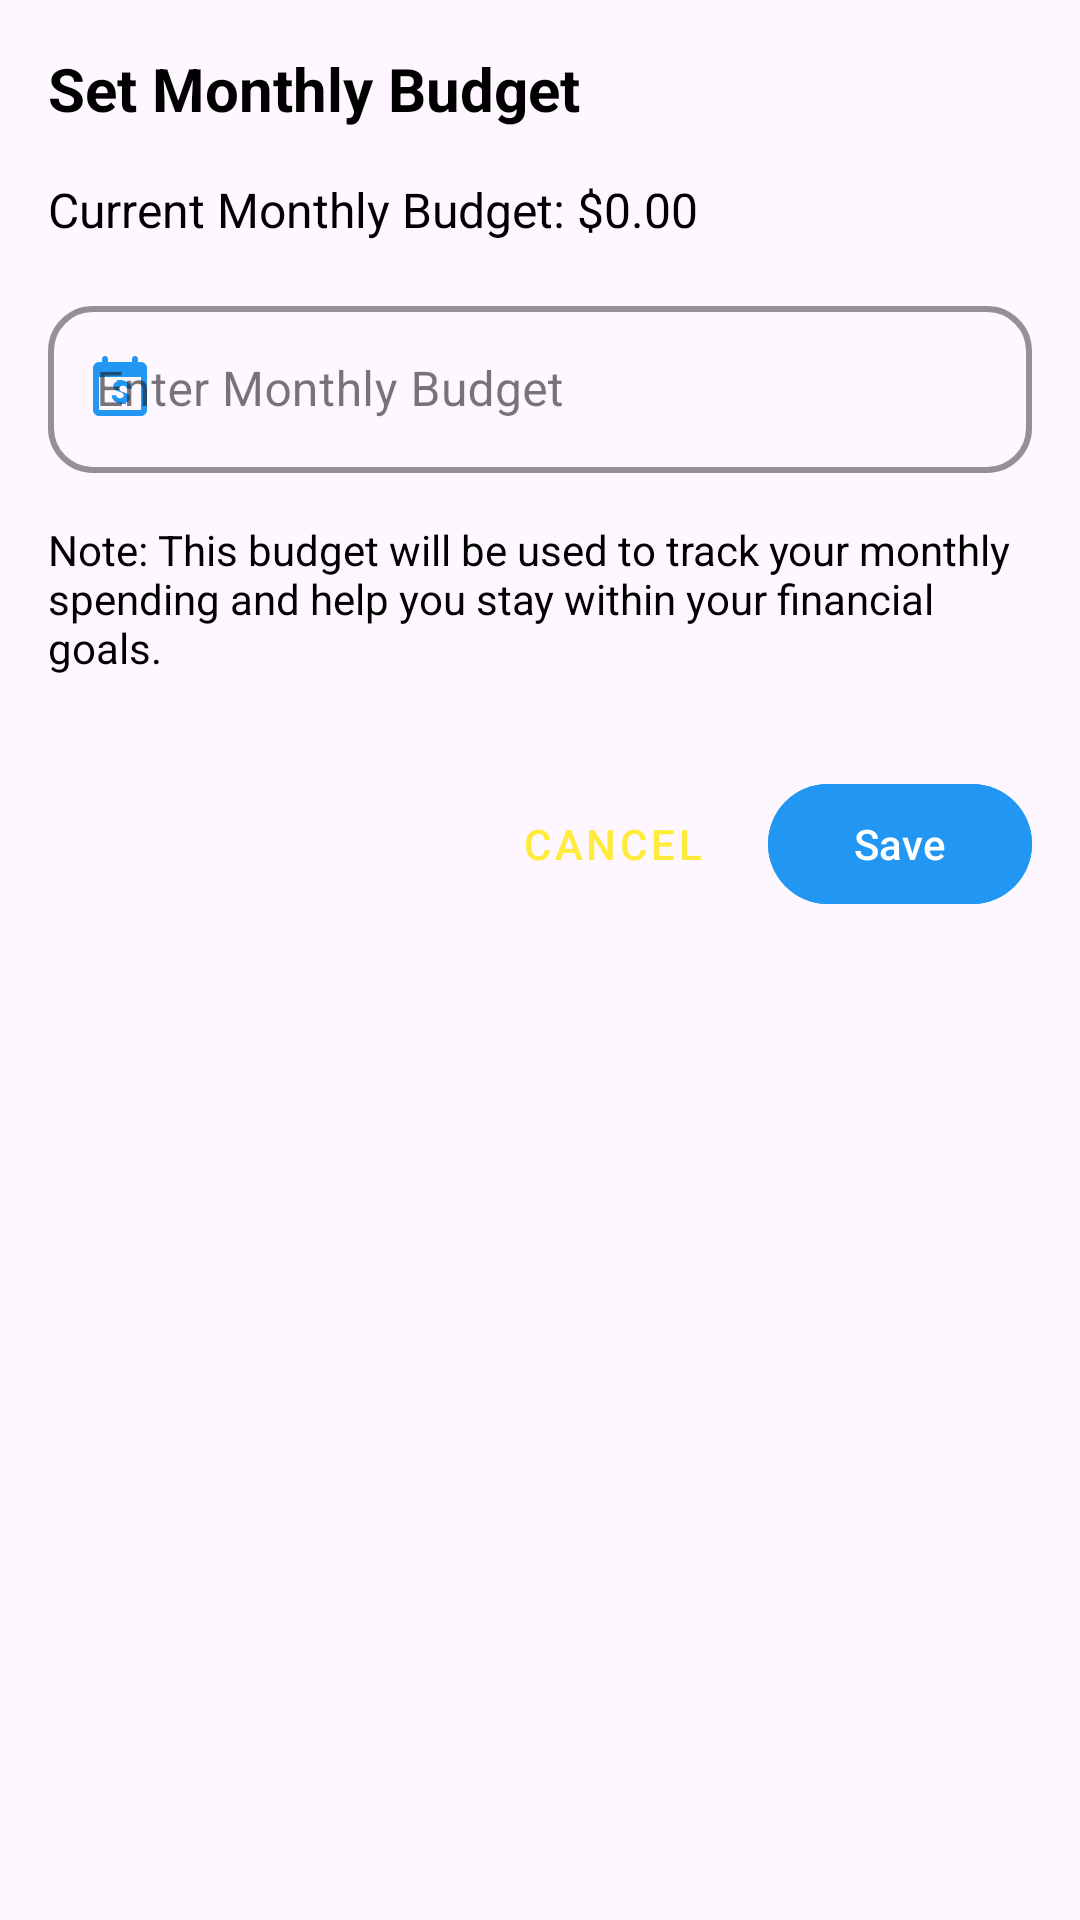

Write the Android layout XML for this screen, with the resource values it uses.
<!-- AndroidManifest.xml: application theme Theme.FinWise_Lab -->
<!-- res/layout/dialog_monthly_budget.xml -->
<?xml version="1.0" encoding="utf-8"?>
<LinearLayout xmlns:android="http://schemas.android.com/apk/res/android"
    android:layout_width="match_parent"
    android:layout_height="wrap_content"
    xmlns:app="http://schemas.android.com/apk/res-auto"
    android:orientation="vertical"
    android:padding="16dp">

    <TextView
        android:layout_width="wrap_content"
        android:layout_height="wrap_content"
        android:text="Set Monthly Budget"
        android:textColor="@color/black"
        android:textSize="20sp"
        android:textStyle="bold"
        android:layout_marginBottom="16dp"/>

    <TextView
        android:id="@+id/tvCurrentBudget"
        android:layout_width="wrap_content"
        android:layout_height="wrap_content"
        android:text="Current Monthly Budget: $0.00"
        android:textColor="@color/black"
        android:textSize="16sp"
        android:layout_marginBottom="16dp"/>

    <com.google.android.material.textfield.TextInputLayout
        android:id="@+id/tilBudget"
        style="@style/Widget.MaterialComponents.TextInputLayout.OutlinedBox"
        android:layout_width="match_parent"
        android:layout_height="wrap_content"
        android:hint="Enter Monthly Budget"
        app:boxCornerRadiusTopStart="15dp"
        app:boxCornerRadiusTopEnd="15dp"
        app:boxCornerRadiusBottomStart="15dp"
        app:boxCornerRadiusBottomEnd="15dp"
        app:boxStrokeColor="@color/primary"
        app:hintTextColor="@color/primary"
        app:boxStrokeWidth="2dp"
        app:boxStrokeWidthFocused="2dp"
        app:startIconDrawable="@drawable/ic_budget"
        app:startIconTint="@color/primary">

        <com.google.android.material.textfield.TextInputEditText
            android:id="@+id/etBudget"
            android:layout_width="match_parent"
            android:layout_height="wrap_content"
            android:inputType="numberDecimal"
            android:textColor="@color/black"/>

    </com.google.android.material.textfield.TextInputLayout>

    <TextView
        android:layout_width="wrap_content"
        android:layout_height="wrap_content"
        android:text="Note: This budget will be used to track your monthly spending and help you stay within your financial goals."
        android:textColor="@color/black"
        android:textSize="14sp"
        android:layout_marginTop="16dp"
        android:layout_marginBottom="16dp"/>

    <LinearLayout
        android:layout_width="match_parent"
        android:layout_height="wrap_content"
        android:orientation="horizontal"
        android:gravity="end"
        android:layout_marginTop="16dp">

        <Button
            android:id="@+id/btnCancel"
            android:layout_width="wrap_content"
            android:layout_height="wrap_content"
            android:text="Cancel"
            android:textColor="@color/accent"
            android:layout_marginEnd="8dp"
            style="@style/Widget.MaterialComponents.Button.TextButton"/>

        <Button
            android:id="@+id/btnSave"
            android:layout_width="wrap_content"
            android:layout_height="wrap_content"
            android:backgroundTint="@color/primary"
            android:text="Save"/>

    </LinearLayout>

</LinearLayout>
<!-- resources referenced by this layout -->
<resources>
  <color name="accent">#FFEB3B</color>
  <color name="black">#FF000000</color>
  <color name="primary">#2196F3</color>
  <!-- drawable ic_budget (drawable) -->
  <?xml version="1.0" encoding="utf-8"?>
  <vector xmlns:android="http://schemas.android.com/apk/res/android"
      android:width="24dp"
      android:height="24dp"
      android:viewportWidth="24"
      android:viewportHeight="24">
  
      
      <path
          android:fillColor="#000000"
          android:pathData="M19,3h-1V2c0,-0.55 -0.45,-1 -1,-1s-1,0.45 -1,1v1H8V2c0,-0.55 -0.45,-1 -1,-1S6,1.45 6,2v1H5C3.89,3 3.01,3.9 3.01,5L3,19c0,1.1 0.89,2 2,2h14c1.1,0 2,-0.9 2,-2V5C21,3.9 20.1,3 19,3zM19,19H5V8h14V19z" />
  
      
      <path
          android:fillColor="#000000"
          android:pathData="M13,9.5V9h-2v0.5c-0.7,0.2 -1.25,0.8 -1.25,1.6c0,1.1 1,1.5 2,1.8c1,0.3 1.5,0.6 1.5,1.2c0,0.6 -0.6,1 -1.25,1s-1.25,-0.4 -1.25,-1H9.25c0,1.4 1.1,2.5 2.75,2.7V17h2v-0.5c0.7,-0.2 1.25,-0.8 1.25,-1.6c0,-1.1 -1,-1.5 -2,-1.8c-1,-0.3 -1.5,-0.6 -1.5,-1.2c0,-0.6 0.6,-1 1.25,-1s1.25,0.4 1.25,1h1.5c0,-1.4 -1.1,-2.5 -2.75,-2.7z" />
  </vector>
  <style name="Theme.FinWise_Lab" parent="Base.Theme.FinWise_Lab" />
  <style name="Base.Theme.FinWise_Lab" parent="Theme.Material3.DayNight.NoActionBar">
          
          <item name="colorPrimary">@color/primary</item>
          <item name="colorPrimaryVariant">@color/primary_dark</item>
          <item name="android:statusBarColor">@color/primary</item>
          <item name="android:windowLightStatusBar">false</item>
          <item name="android:windowTranslucentStatus">false</item>
          <item name="android:windowDrawsSystemBarBackgrounds">true</item>
          <item name="android:enforceStatusBarContrast">false</item>
      </style>
  <color name="primary_dark">#1976D2</color>
</resources>
